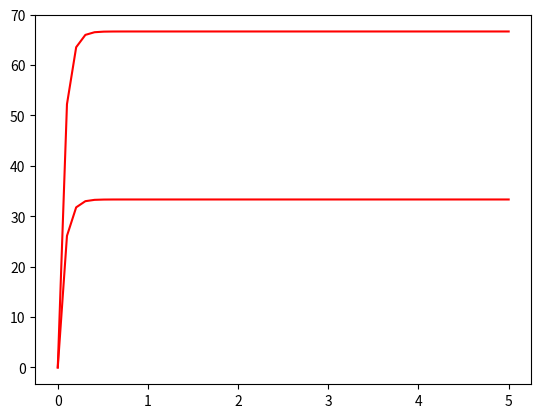

This chart was generated by the following Python code:
import numpy as np
from scipy.integrate import odeint
import matplotlib.pyplot as plt
t = np.linspace(0, 5)
def gg_func(b, t):
    x,y=b
    dxdt =k1*(a-(x+y))
    dydt =k2*(a-(x+y))
    return dxdt,  dydt
a=100
k1=5
k2=10
b=0,0
sol = odeint(gg_func,b,t)
plt.plot(t,sol, '-', color='r')
plt.show()